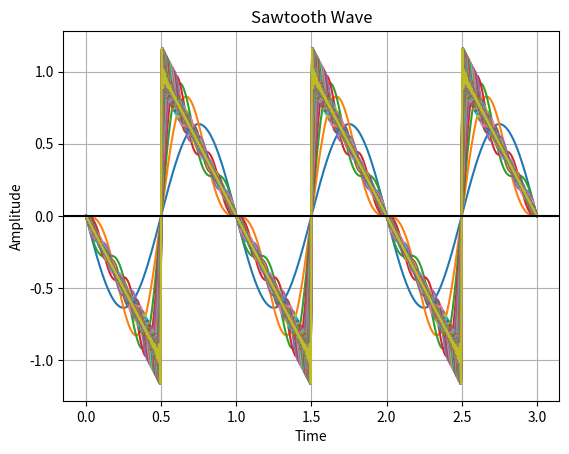

The script that saved this image:
import numpy as np
from math import pi
import matplotlib.pyplot as plt

t = np.linspace(0, 3, num=1000)
curr = 0
for k in range(1, 100):
    const = 2 / pi
    numer = ((-1)**k) * np.sin(2*pi*t*k)
    denom = k
    curr = curr + numer/denom
    curr_sum = const * curr
    plt.plot(t, curr_sum)

plt.title("Sawtooth Wave")
plt.xlabel("Time")
plt.ylabel("Amplitude")
plt.grid(True, which="both")
plt.axhline(y=0, color="k")
plt.show()
